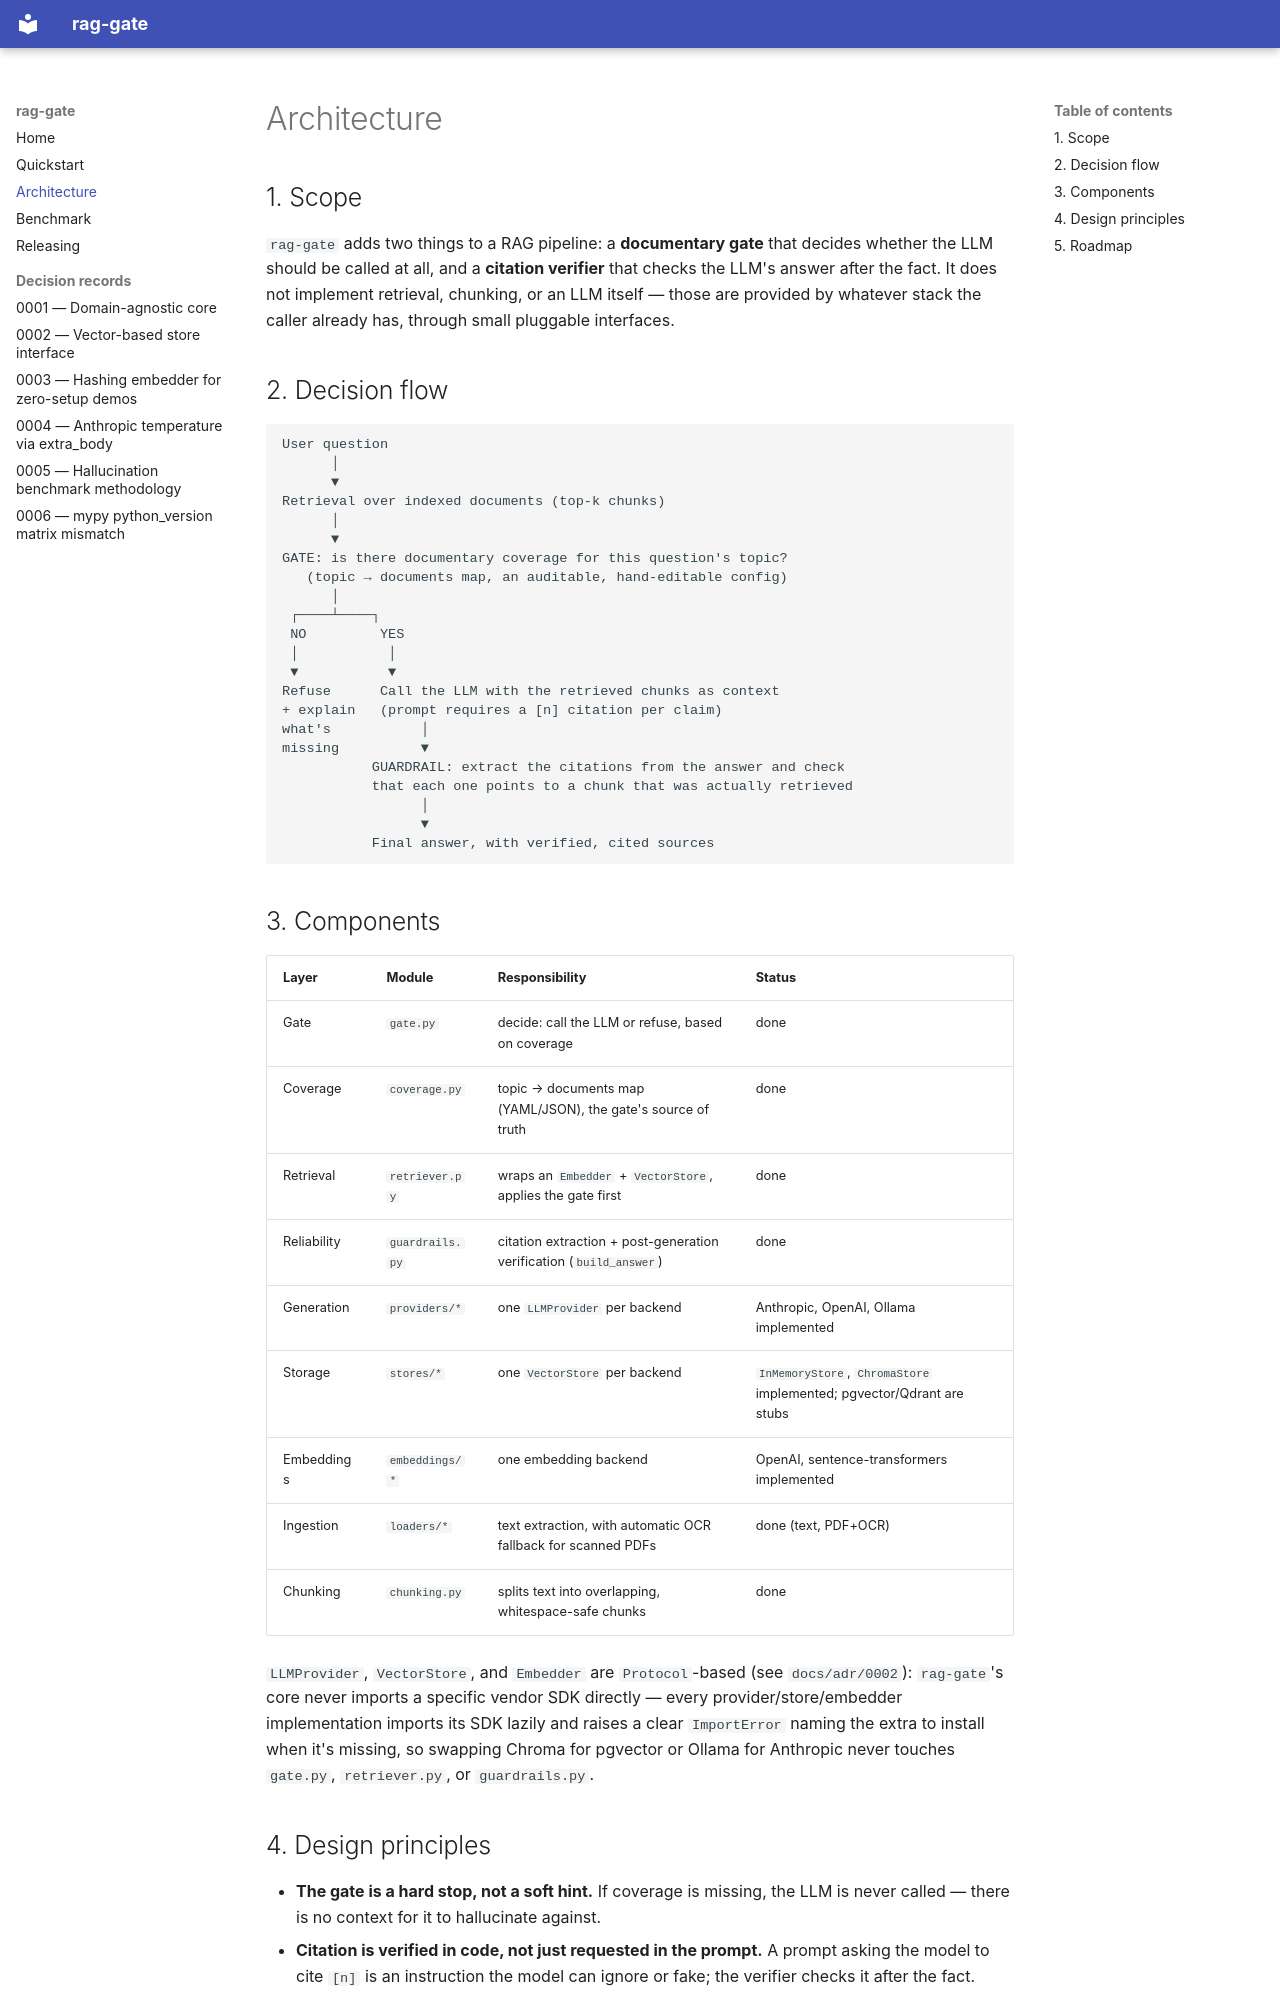

repository: jeffersonwagner/rag-gate · page: architecture/index.html · generator: mkdocs

# Architecture

## 1. Scope

`rag-gate` adds two things to a RAG pipeline: a **documentary gate** that
decides whether the LLM should be called at all, and a **citation
verifier** that checks the LLM's answer after the fact. It does not
implement retrieval, chunking, or an LLM itself — those are provided by
whatever stack the caller already has, through small pluggable interfaces.

## 2. Decision flow

```
User question
      │
      ▼
Retrieval over indexed documents (top-k chunks)
      │
      ▼
GATE: is there documentary coverage for this question's topic?
   (topic → documents map, an auditable, hand-editable config)
      │
 ┌────┴────┐
 NO         YES
 │           │
 ▼           ▼
Refuse      Call the LLM with the retrieved chunks as context
+ explain   (prompt requires a [n] citation per claim)
what's           │
missing          ▼
           GUARDRAIL: extract the citations from the answer and check
           that each one points to a chunk that was actually retrieved
                 │
                 ▼
           Final answer, with verified, cited sources
```

## 3. Components

| Layer | Module | Responsibility | Status |
|---|---|---|---|
| Gate | `gate.py` | decide: call the LLM or refuse, based on coverage | done |
| Coverage | `coverage.py` | topic → documents map (YAML/JSON), the gate's source of truth | done |
| Retrieval | `retriever.py` | wraps an `Embedder` + `VectorStore`, applies the gate first | done |
| Reliability | `guardrails.py` | citation extraction + post-generation verification (`build_answer`) | done |
| Generation | `providers/*` | one `LLMProvider` per backend | Anthropic, OpenAI, Ollama implemented |
| Storage | `stores/*` | one `VectorStore` per backend | `InMemoryStore`, `ChromaStore` implemented; pgvector/Qdrant are stubs |
| Embeddings | `embeddings/*` | one embedding backend | OpenAI, sentence-transformers implemented |
| Ingestion | `loaders/*` | text extraction, with automatic OCR fallback for scanned PDFs | done (text, PDF+OCR) |
| Chunking | `chunking.py` | splits text into overlapping, whitespace-safe chunks | done |

`LLMProvider`, `VectorStore`, and `Embedder` are `Protocol`-based (see
`docs/adr/0002`): `rag-gate`'s core never imports a specific vendor SDK
directly — every provider/store/embedder implementation imports its SDK
lazily and raises a clear `ImportError` naming the extra to install when
it's missing, so swapping Chroma for pgvector or Ollama for Anthropic never
touches `gate.py`, `retriever.py`, or `guardrails.py`.
